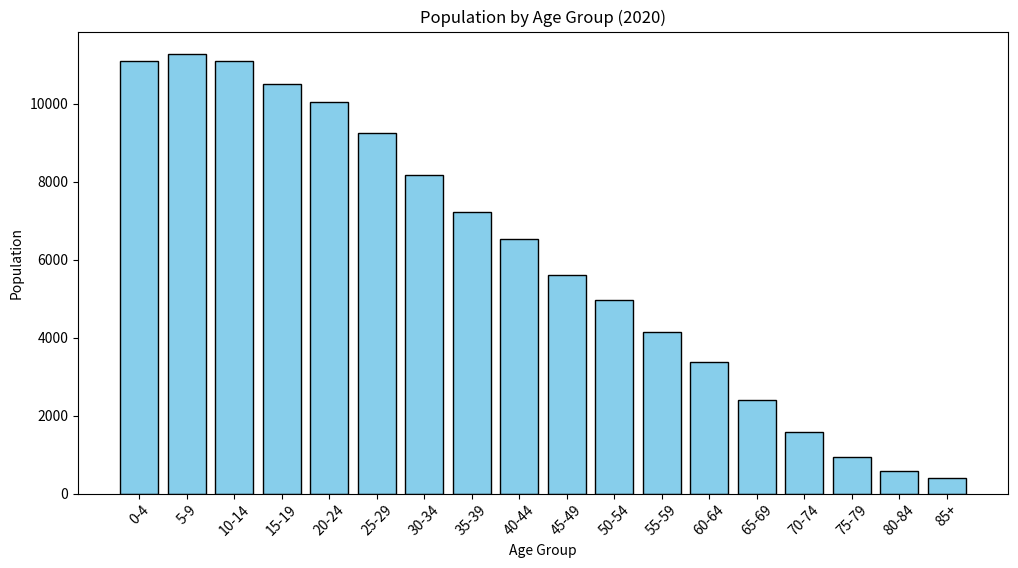

Reproduce this figure in Python.
import matplotlib.pyplot as plt

age_groups = [
    "0-4", "5-9", "10-14", "15-19", "20-24", "25-29",
    "30-34", "35-39", "40-44", "45-49", "50-54",
    "55-59", "60-64", "65-69", "70-74", "75-79", "80-84", "85+"
]

population = [
    11087, 11288, 11109, 10499, 10040, 9244,
    8184, 7233, 6539, 5607, 4972,
    4144, 3381, 2402, 1581, 934, 571, 389
]

plt.figure(figsize=(12,6))
plt.bar(age_groups, population, color='skyblue', edgecolor='black')

plt.xlabel('Age Group')
plt.ylabel('Population')
plt.title('Population by Age Group (2020)')

plt.xticks(rotation=45)

plt.show()
